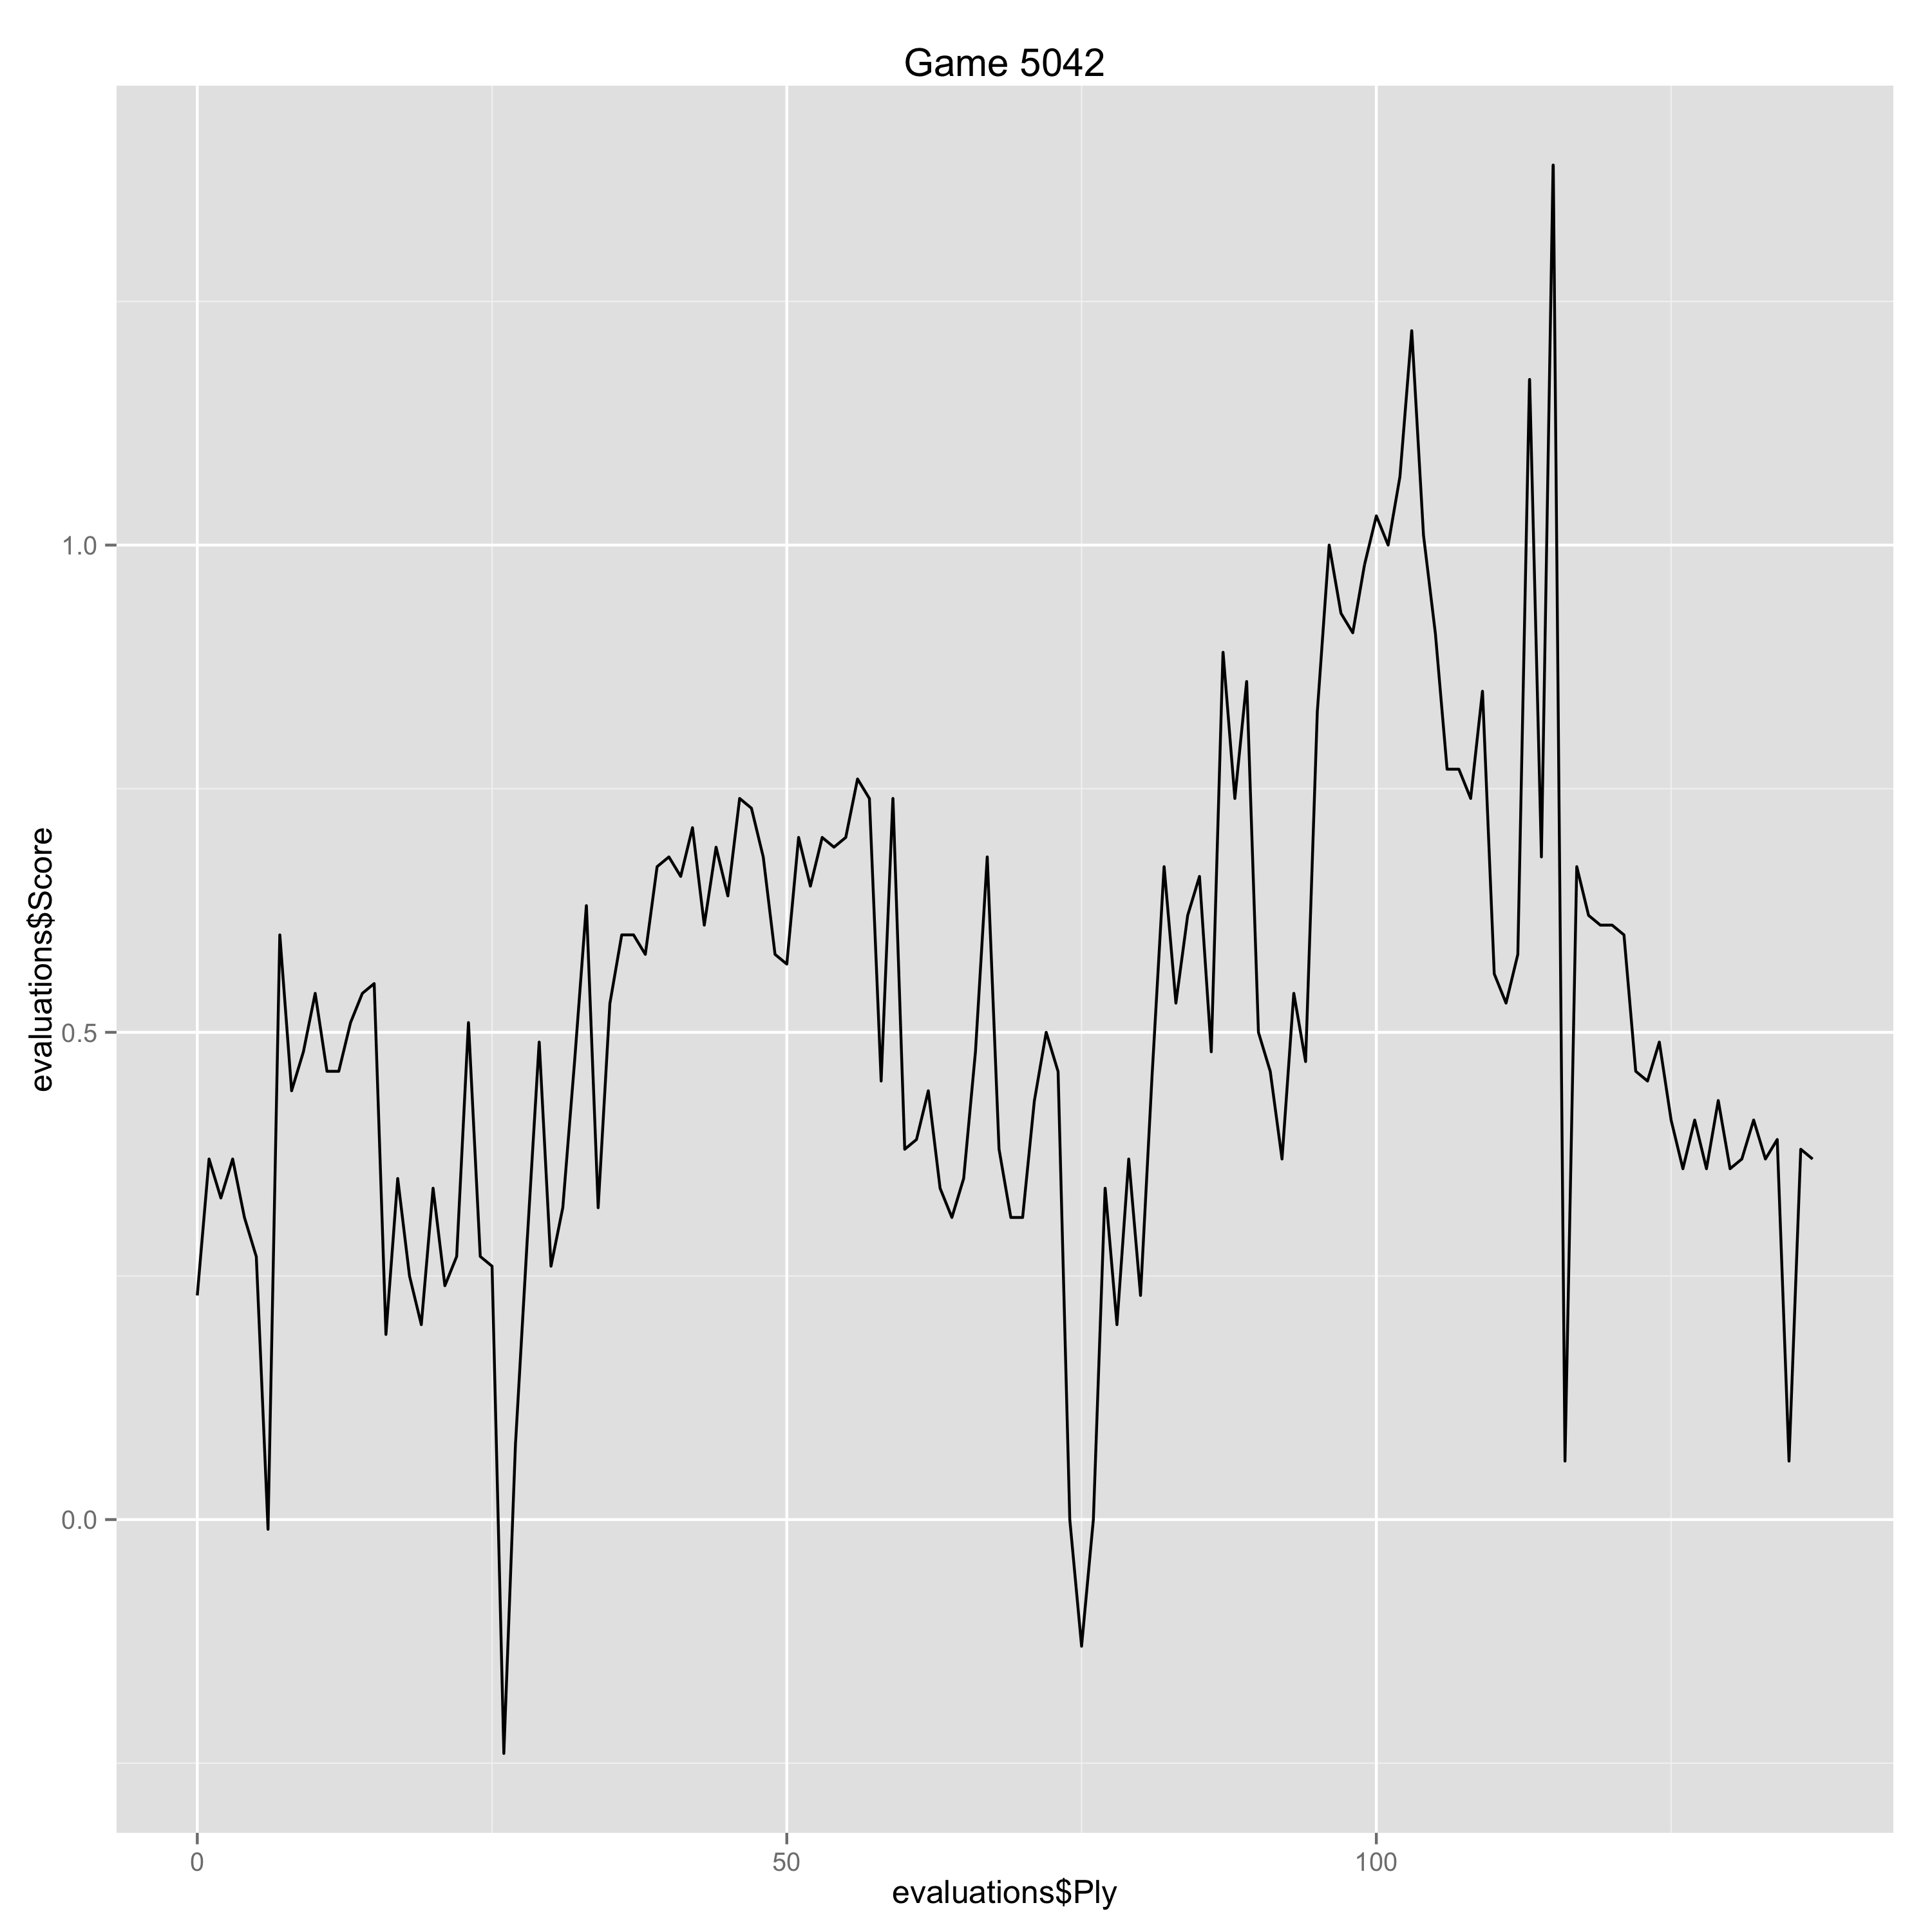

The file beside this chart, header and first rows:
Ply, Move, White, Black, Score, Eval, Comment
0, [1], e4, , 0.23, 0.23, 
1, [1], , c5, 0.37, -0.14, 
2, [2], Nf3, , 0.33, -0.04, 
3, [2], , Nc6, 0.37, -0.04, 
4, [3], d4, , 0.31, -0.06, 
5, [3], , cxd4, 0.27, 0.04, 
6, [4], Nxd4, , -0.01, -0.28, 
7, [4], , Qc7, 0.6, -0.61, 
8, [5], Nc3, , 0.44, -0.16, 
9, [5], , Bg7, 0.48, -0.04, 
10, [6], Qd2, , 0.54, 0.06, 
11, [6], , Nf6, 0.46, 0.08, 
12, [7], f3, , 0.46, 0.0, 
13, [7], , d6, 0.51, -0.05, 
14, [8], O-O-O, , 0.54, 0.03, 
15, [8], , Be6, 0.55, -0.01, 
16, [9], Nd5, , 0.19, -0.36, 
17, [9], , Bxd5, 0.35, -0.16, 
18, [10], exd5, , 0.25, -0.1, 
19, [10], , Ne5, 0.2, 0.05, 
20, [11], Qa5, , 0.34, 0.14, 
21, [11], , b6, 0.24, 0.1, 
22, [12], Qa4+, , 0.27, 0.03, 
23, [12], , Ned7, 0.51, -0.24, 
24, [13], Ba6, , 0.27, -0.24, 
25, [13], , O-O, 0.26, 0.01, 
26, [14], Bd4, , -0.24, -0.5, 
27, [14], , Nc5, 0.08, -0.32, 
28, [15], Nxc5, , 0.29, 0.21, 
29, [15], , dxc5, 0.49, -0.2, 
30, [16], Bf2, , 0.26, -0.23, 
31, [16], , Qe5, 0.32, -0.06, 
32, [17], Bg3, , 0.47, 0.15, 
33, [17], , Qg5+, 0.63, -0.16, 
34, [18], Qf4, , 0.32, -0.31, 
35, [18], , Qh5, 0.53, -0.21, 
36, [19], Qe5, , 0.6, 0.07, 
37, [19], , Rad8, 0.6, 0.0, 
38, [20], Bb7, , 0.58, -0.02, 
39, [20], , Qxe5, 0.67, -0.09, 
40, [21], Bxe5, , 0.68, 0.01, 
41, [21], , Nh5, 0.66, 0.02, 
42, [22], Rhe1, , 0.71, 0.05, 
43, [22], , Bxe5, 0.61, 0.1, 
44, [23], Rxe5, , 0.69, 0.08, 
45, [23], , Rd7, 0.64, 0.05, 
46, [24], Bc6, , 0.74, 0.1, 
47, [24], , Rc7, 0.73, 0.01, 
48, [25], Rde1, , 0.68, -0.05, 
49, [25], , e6, 0.58, 0.1, 
50, [26], Bb5, , 0.57, -0.01, 
51, [26], , exd5, 0.7, -0.13, 
52, [27], Rxd5, , 0.65, -0.05, 
53, [27], , Kg7, 0.7, -0.05, 
54, [28], g3, , 0.69, -0.01, 
55, [28], , Nf6, 0.7, -0.01, 
56, [29], Rd6, , 0.76, 0.06, 
57, [29], , h5, 0.74, 0.02, 
58, [30], Kd2, , 0.45, -0.29, 
59, [30], , Ng8, 0.74, -0.29, 
... 78 more rows
